Run: headless pygame with SDL's dummy video driver; simulated clock (each Clock.tick advances the game by its frame time, no real sleeping); random seed 0; keys injected as events and as key.get_pressed() state; no mouse input.
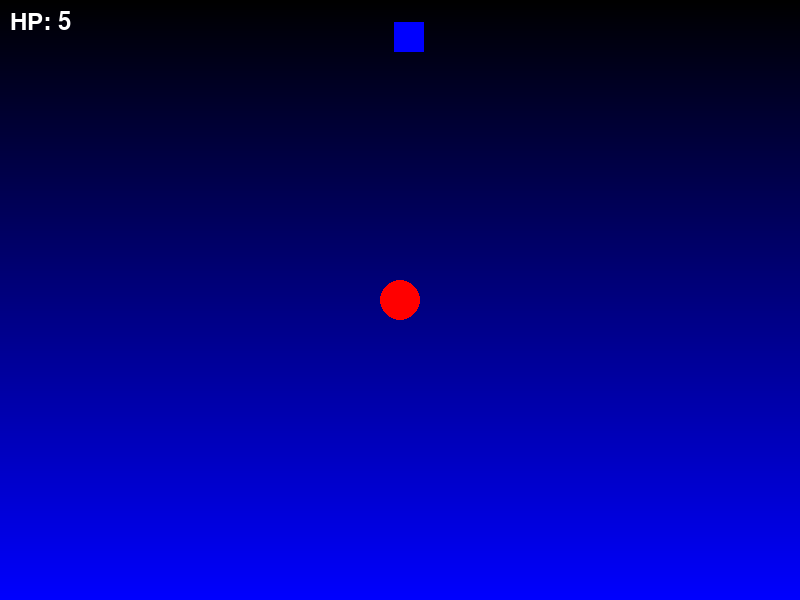
Frame 1 of 4 · flips 1–60 · no input
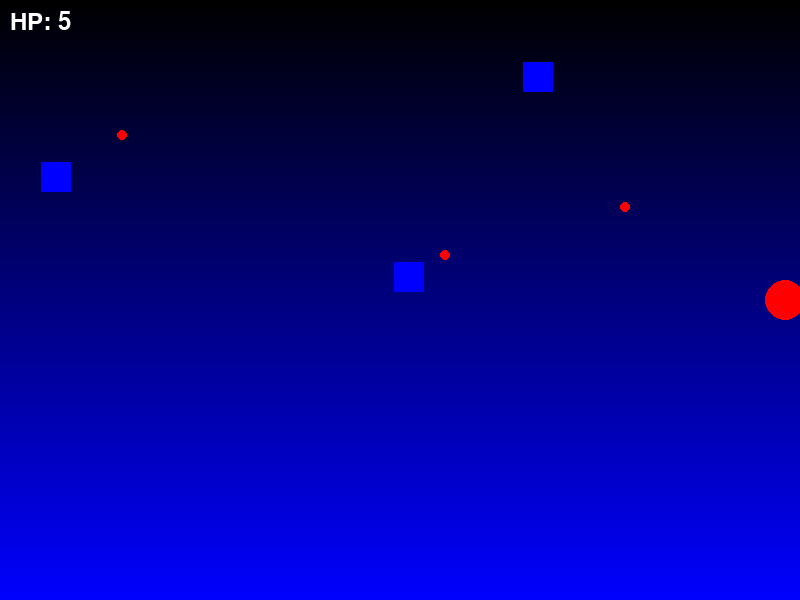
Frame 2 of 4 · flips 61–180 · tapped SPACE, RETURN · held RIGHT (→), D
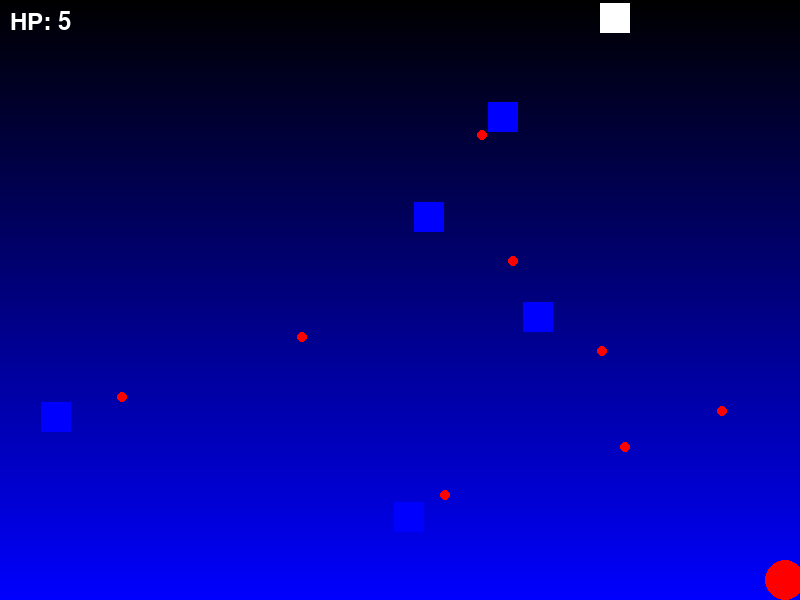
Frame 3 of 4 · flips 181–300 · held DOWN (↓), S
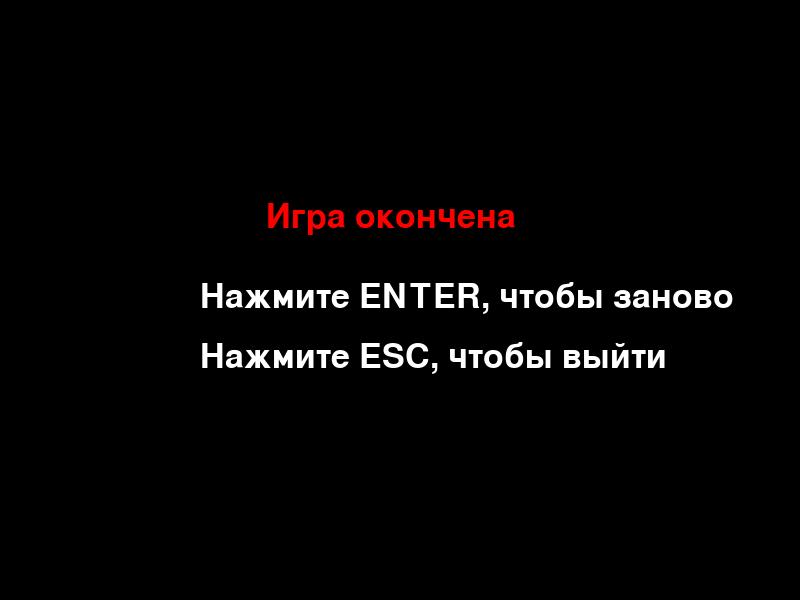
Frame 4 of 4 · flips 301–420 · held LEFT (←), A, UP (↑), W

The pygame program that drew these frames:

import pygame
import sys
import random
import math

pygame.init()

# Настройки экрана
screen_width = 800
screen_height = 600
screen = pygame.display.set_mode((screen_width, screen_height))
pygame.display.set_caption("Across the Sky")

black = (0, 0, 0)
white = (255, 255, 255)
red = (255, 0, 0)
blue = (0, 0, 255)
yellow = (255, 255, 0)


def draw_text(text, font, color, x, y):
    surface = font.render(text, True, color)
    screen.blit(surface, (x, y))


def create_gradient(surface):
    for y in range(surface.get_height()):
        color = (0, 0, int(255 * (y / surface.get_height())))
        pygame.draw.line(surface, color, (0, y), (surface.get_width(), y))


background = pygame.Surface((screen_width, screen_height))
create_gradient(background)


def game_over():
    font = pygame.font.Font(None, 50)
    while True:
        screen.fill(black)
        draw_text("Игра окончена", font, red, screen_width // 3, 200)
        draw_text("Нажмите ENTER, чтобы заново", font, white, screen_width // 4, 280)
        draw_text("Нажмите ESC, чтобы выйти", font, white, screen_width // 4, 340)
        pygame.display.update()

        for event in pygame.event.get():
            if event.type == pygame.QUIT:
                pygame.quit()
                sys.exit()
            if event.type == pygame.KEYDOWN:
                if event.key == pygame.K_RETURN:
                    return True  # Перезапуск игры
                if event.key == pygame.K_ESCAPE:
                    pygame.quit()
                    sys.exit()


def game_loop():
    # Параметры игрока
    circle_radius = 20
    circle_x = screen_width // 2
    circle_y = screen_height // 2
    circle_speed = 7
    player_health = 5

    # Параметры пуль
    bullets = []
    bullet_speed = -10
    enemy_bullets = []

    # Враги
    class Enemy:
        def __init__(self, x, y, enemy_type):
            self.rect = pygame.Rect(x, y, 30, 30)
            self.enemy_type = enemy_type
            self.speed = 3 if enemy_type == "kamikaze" else 2
            self.color = white if enemy_type == "kamikaze" else blue
            self.shoot_timer = 0  # Таймер для выстрелов
            self.hit_timer = 0  # Таймер для мигания при атаке
            self.has_collided = False  # Флаг для предотвращения многократных столкновений

        def move(self):
            if self.enemy_type == "kamikaze":
                direction_x = (circle_x - self.rect.x) / max(1, abs(circle_x - self.rect.x))
                direction_y = (circle_y - self.rect.y) / max(1, abs(circle_y - self.rect.y))
                self.rect.x += int(direction_x * self.speed)
                self.rect.y += int(direction_y * self.speed)
            elif self.enemy_type == "shooter":
                self.rect.y += self.speed
                self.shoot_timer += 1
                if self.shoot_timer >= 60:  # Каждые 60 кадров стреляет
                    self.shoot_timer = 0
                    # Вычисляем направление пули к игроку
                    angle = math.atan2(circle_y - self.rect.centery, circle_x - self.rect.centerx)
                    enemy_bullets.append([self.rect.centerx, self.rect.centery, angle])

        def update_hit(self):
            if self.hit_timer > 0:
                self.hit_timer -= 1

        def draw(self, screen, shake_x, shake_y):
            # Если враг был атакован, меняем его цвет на красный
            if self.hit_timer > 0:
                color = red
            else:
                color = self.color
            pygame.draw.rect(screen, color, self.rect.move(shake_x, shake_y))

    enemies = []
    enemy_spawn_rate = 50
    enemy_timer = 0

    # Взрывы
    explosions = []  # Список для хранения взрывов

    def spawn_enemy():
        x = random.randint(0, screen_width - 30)
        enemy_type = random.choice(["kamikaze", "shooter"])
        enemies.append(Enemy(x, 0, enemy_type))

    clock = pygame.time.Clock()
    shake_intensity = 0
    shake_duration = 0  # Длительность тряски

    while True:
        for event in pygame.event.get():
            if event.type == pygame.QUIT:
                pygame.quit()
                sys.exit()

        keys = pygame.key.get_pressed()
        if keys[pygame.K_LEFT] and circle_x - circle_radius > 0:
            circle_x -= circle_speed
        if keys[pygame.K_RIGHT] and circle_x + circle_radius < screen_width:
            circle_x += circle_speed
        if keys[pygame.K_UP] and circle_y - circle_radius > 0:
            circle_y -= circle_speed
        if keys[pygame.K_DOWN] and circle_y + circle_radius < screen_height:
            circle_y += circle_speed
        if keys[pygame.K_SPACE]:
            bullets.append(pygame.Rect(circle_x - 5, circle_y - 10, 10, 10))

        bullets = [b.move(0, bullet_speed) for b in bullets if b.y > 0]

        enemy_timer += 1
        if enemy_timer >= enemy_spawn_rate:
            spawn_enemy()
            enemy_timer = 0

        to_remove = []
        for enemy in enemies:
            enemy.move()

            # Проверка столкновения камикадзе с игроком
            if enemy.enemy_type == "kamikaze" and enemy.rect.colliderect(
                    pygame.Rect(circle_x - 20, circle_y - 20, 40, 40)):
                if not enemy.has_collided:  # Проверяем, чтобы столкновение учитывалось только один раз
                    player_health -= 1
                    shake_intensity = 20  # Увеличиваем тряску
                    shake_duration = 10  # Устанавливаем длительность тряски
                    enemy.hit_timer = 10  # Включаем мигание на 10 кадров
                    enemy.has_collided = True  # Устанавливаем флаг, чтобы избежать повторного учета столкновения
                    # Добавляем взрыв
                    explosions.append({"x": enemy.rect.centerx, "y": enemy.rect.centery, "timer": 10})
                    to_remove.append(enemy)  # Удаляем камикадзе после взрыва

            # Проверка попадания пуль
            for bullet in bullets[:]:
                if enemy.rect.colliderect(bullet):
                    bullets.remove(bullet)
                    to_remove.append(enemy)

        for enemy in to_remove:
            if enemy in enemies:
                enemies.remove(enemy)

        # Обновление движения вражеских пуль
        to_remove_bullets = []
        for bullet in enemy_bullets:
            bx, by, angle = bullet

            # Вычисление направления движения пули
            speed = 4
            bx += int(math.cos(angle) * speed)
            by += int(math.sin(angle) * speed)

            if pygame.Rect(bx - 5, by - 5, 10, 10).colliderect(
                    pygame.Rect(circle_x - 20, circle_y - 20, 40, 40)):
                player_health -= 1
                shake_intensity = 20  # Увеличиваем тряску
                shake_duration = 10  # Устанавливаем длительность тряски
                to_remove_bullets.append(bullet)

            if by > screen_height or bx < 0 or bx > screen_width:
                to_remove_bullets.append(bullet)

            bullet[0], bullet[1] = bx, by  # Обновление координат пули

        for bullet in to_remove_bullets:
            enemy_bullets.remove(bullet)

        # Если здоровье закончилось — вызываем Game Over
        if player_health <= 0:
            if game_over():
                return  # Перезапуск игры
            else:
                pygame.quit()
                sys.exit()

        # Эффект тряски экрана
        if shake_duration > 0:
            shake_x = random.randint(-shake_intensity, shake_intensity)
            shake_y = random.randint(-shake_intensity, shake_intensity)
            shake_duration -= 1
        else:
            shake_x, shake_y = 0, 0

        # Отрисовка
        screen.fill(black)
        screen.blit(background, (shake_x, shake_y))

        for enemy in enemies:
            enemy.update_hit()
            enemy.draw(screen, shake_x, shake_y)

        for bullet in bullets:
            pygame.draw.rect(screen, white, bullet.move(shake_x, shake_y))

        for bullet in enemy_bullets:
            pygame.draw.circle(screen, red, (bullet[0] + shake_x, bullet[1] + shake_y), 5)

        # Отрисовка взрывов
        for explosion in explosions[:]:
            pygame.draw.circle(screen, yellow, (explosion["x"] + shake_x, explosion["y"] + shake_y), 20)
            explosion["timer"] -= 1
            if explosion["timer"] <= 0:
                explosions.remove(explosion)

        pygame.draw.circle(screen, red, (circle_x + shake_x, circle_y + shake_y), circle_radius)
        draw_text(f"HP: {player_health}", pygame.font.Font(None, 36), white, 10, 10)

        pygame.display.update()
        clock.tick(60)


# Основной цикл игры
while True:
    game_loop()
